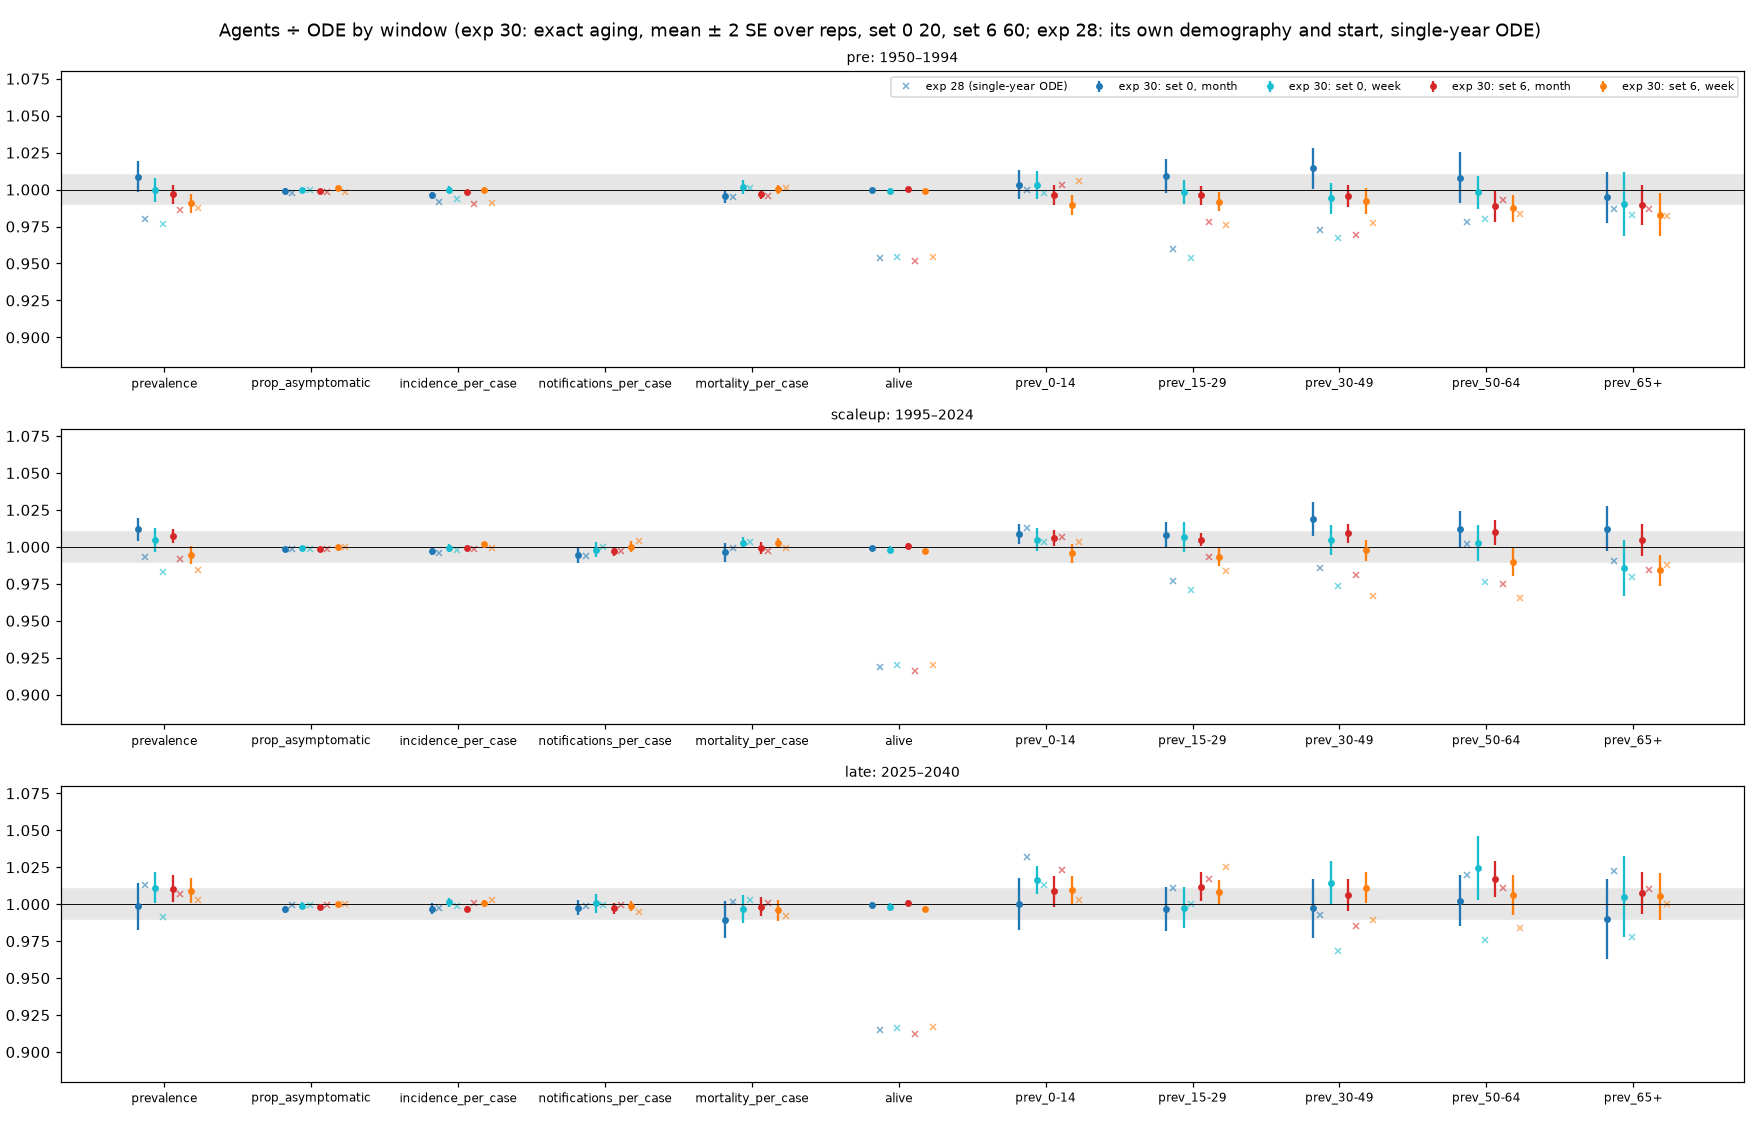

The file beside this chart, header and first rows:
set, dt, window, output, ratio, se, reps
0, month, pre, prevalence, 1.009, 0.005253, 20
0, month, pre, prop_asymptomatic, 0.9993, 0.0008056, 20
0, month, pre, incidence, 1.004, 0.004738, 20
0, month, pre, notifications, , , 20
0, month, pre, on_treatment, , , 20
0, month, pre, mortality, 1.004, 0.005755, 20
0, month, pre, mortality_tx, , , 20
0, month, pre, recent, 1.627, 0.0063, 20
0, month, pre, remote, 1.002, 0.003357, 20
0, month, pre, cleared, 0.9975, 0.0003394, 20
0, month, pre, prev_0-14, 1.003, 0.004872, 20
0, month, pre, prev_15-29, 1.009, 0.005851, 20
0, month, pre, prev_30-49, 1.014, 0.006949, 20
0, month, pre, prev_50-64, 1.008, 0.008614, 20
0, month, pre, prev_65+, 0.9947, 0.008694, 20
0, month, pre, share_0-14, 1.002, 0.0002866, 20
0, month, pre, share_15-29, 0.9995, 0.0003013, 20
0, month, pre, share_30-49, 0.9988, 0.0003514, 20
0, month, pre, share_50-64, 0.9968, 0.0006845, 20
0, month, pre, share_65+, 0.9983, 0.001669, 20
0, month, pre, alive, 0.9999, 0.0005105, 20
0, month, pre, incidence_per_case, 0.996, 0.001171, 20
0, month, pre, notifications_per_case, , , 20
0, month, pre, on_treatment_per_case, , , 20
0, month, pre, mortality_per_case, 0.9956, 0.002238, 20
0, month, pre, mortality_tx_per_case, , , 20
0, month, scaleup, prevalence, 1.012, 0.003867, 20
0, month, scaleup, prop_asymptomatic, 0.9986, 0.000539, 20
0, month, scaleup, incidence, 1.009, 0.003349, 20
0, month, scaleup, notifications, 1.006, 0.003868, 20
0, month, scaleup, on_treatment, 1.007, 0.003966, 20
0, month, scaleup, mortality, 1.008, 0.00449, 20
0, month, scaleup, mortality_tx, 0.9929, 0.008988, 20
0, month, scaleup, recent, 1.627, 0.004482, 20
0, month, scaleup, remote, 1.006, 0.002616, 20
0, month, scaleup, cleared, 0.9993, 0.0004233, 20
0, month, scaleup, prev_0-14, 1.009, 0.0035, 20
0, month, scaleup, prev_15-29, 1.008, 0.004484, 20
0, month, scaleup, prev_30-49, 1.019, 0.005707, 20
0, month, scaleup, prev_50-64, 1.012, 0.006136, 20
0, month, scaleup, prev_65+, 1.012, 0.007743, 20
0, month, scaleup, share_0-14, 1, 0.0004852, 20
0, month, scaleup, share_15-29, 0.9993, 0.0002641, 20
0, month, scaleup, share_30-49, 0.9991, 0.0003742, 20
0, month, scaleup, share_50-64, 1.002, 0.0005774, 20
0, month, scaleup, share_65+, 1.002, 0.0008302, 20
0, month, scaleup, alive, 0.999, 0.0006871, 20
0, month, scaleup, incidence_per_case, 0.9971, 0.001378, 20
0, month, scaleup, notifications_per_case, 0.9944, 0.002796, 20
0, month, scaleup, on_treatment_per_case, 0.9951, 0.002969, 20
0, month, scaleup, mortality_per_case, 0.9963, 0.0033, 20
0, month, scaleup, mortality_tx_per_case, 0.9812, 0.00782, 20
0, month, late, prevalence, 0.9985, 0.007915, 20
0, month, late, prop_asymptomatic, 0.9966, 0.00119, 20
0, month, late, incidence, 0.9954, 0.008137, 20
0, month, late, notifications, 0.9961, 0.008264, 20
0, month, late, on_treatment, 0.9967, 0.008134, 20
0, month, late, mortality, 0.988, 0.009941, 20
0, month, late, mortality_tx, 0.9916, 0.02278, 20
0, month, late, recent, 1.61, 0.01103, 20
... 252 more rows
